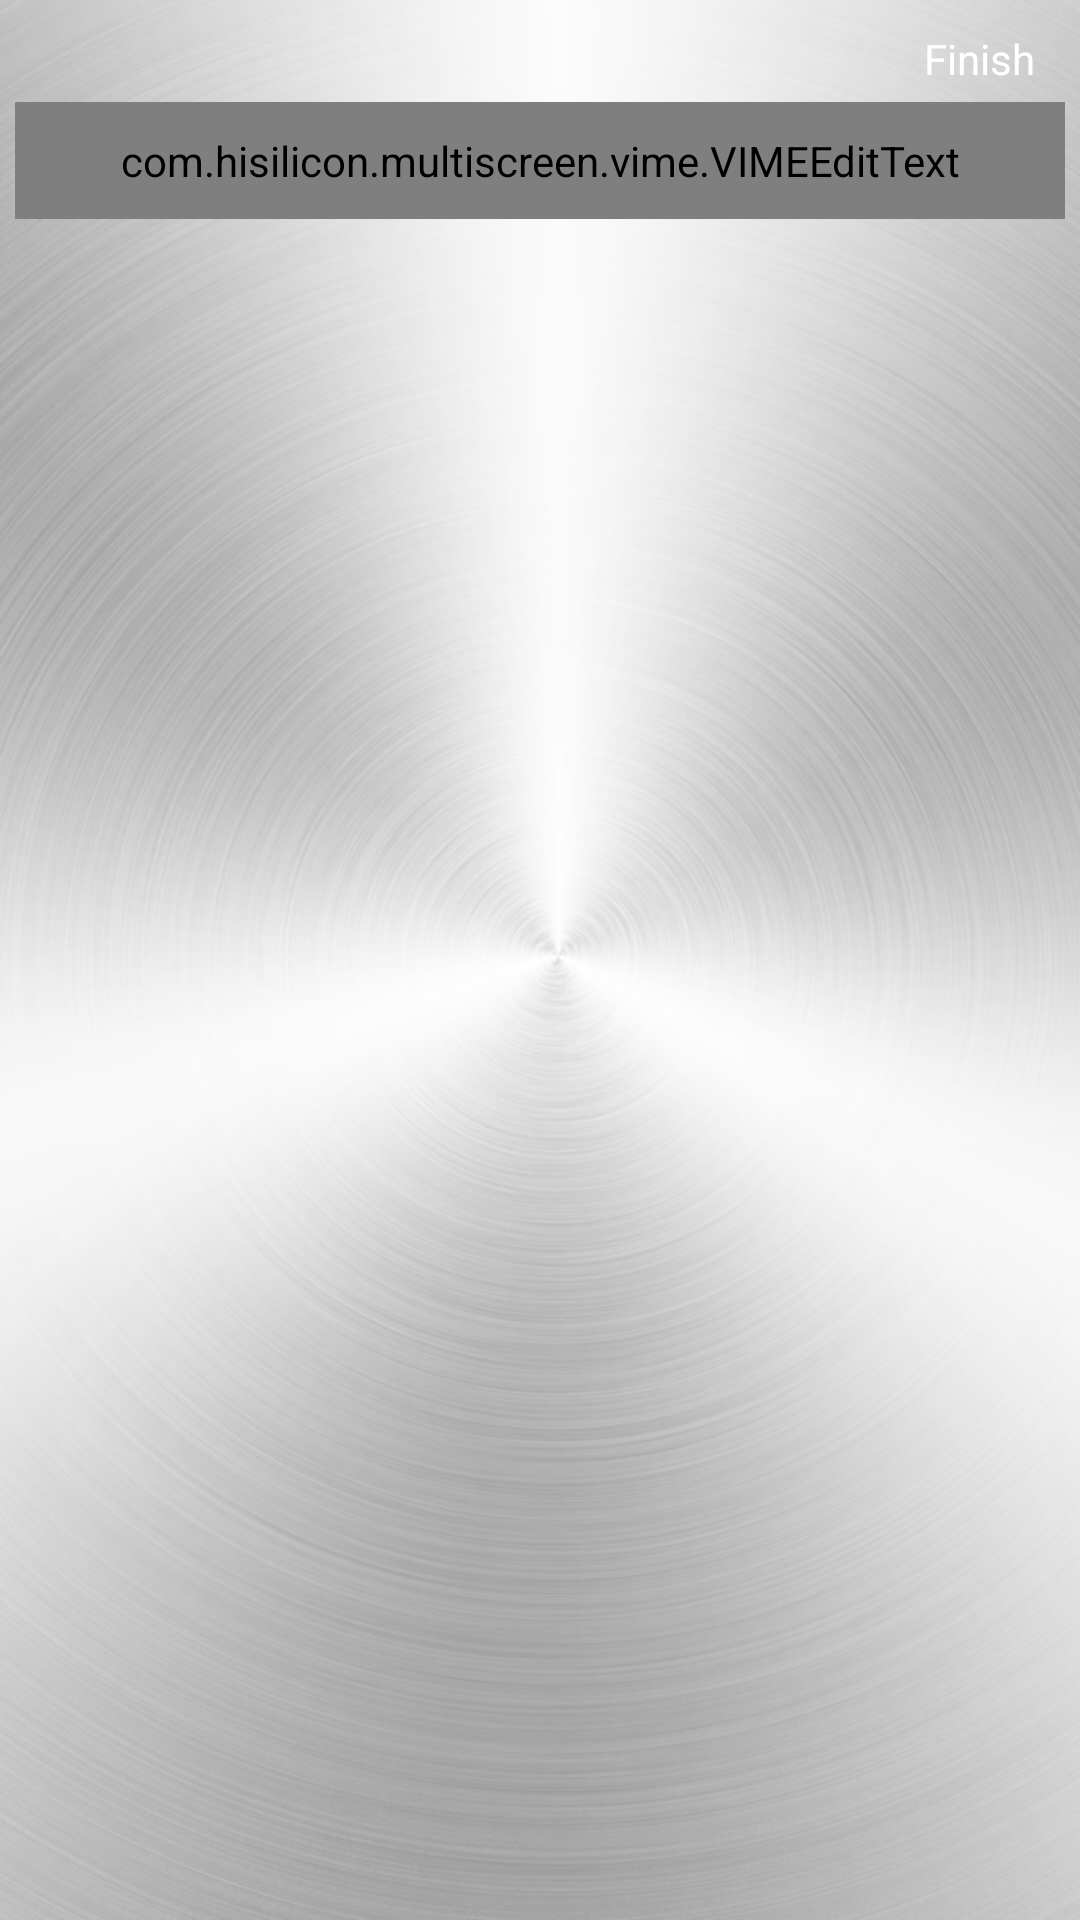

The Android layout XML behind this screen, and the referenced resources:
<!-- AndroidManifest.xml: application theme HiTheme_PushLeftIn -->
<!-- res/layout/input.xml -->
<?xml version="1.0" encoding="utf-8"?>
<RelativeLayout android:orientation="vertical" android:background="@drawable/mybox_remote_background" android:layout_width="match_parent" android:layout_height="match_parent"
  xmlns:android="http://schemas.android.com/apk/res/android">
    <Button android:textColor="@color/white" android:id="@id/button" android:background="@drawable/input_box_select" android:paddingLeft="10.0dp" android:paddingRight="10.0dp" android:layout_width="wrap_content" android:layout_height="wrap_content" android:layout_marginTop="10.0dp" android:layout_marginRight="5.0dp" android:text="@string/input_end" android:layout_alignParentRight="true" />
    <com.hisilicon.multiscreen.vime.VIMEEditText android:textSize="20.0sp" android:textColor="@color/white" android:gravity="left|top" android:id="@id/et_input_text" android:background="@drawable/input_box" android:padding="10.0dp" android:layout_width="match_parent" android:layout_height="wrap_content" android:layout_margin="5.0dp" android:layout_marginTop="10.0dp" android:lines="9" android:layout_below="@id/button" android:inputType="textMultiLine" />
</RelativeLayout>
<!-- resources referenced by this layout -->
<resources>
  <color name="white">#ffffff</color>
  <!-- drawable input_box: png bitmap (drawable-xhdpi-v4, 1659 bytes) -->
  <!-- drawable input_box_select (drawable) -->
  <?xml version="1.0" encoding="utf-8"?>
  <selector
    xmlns:android="http://schemas.android.com/apk/res/android">
      <item android:state_pressed="true" android:drawable="@drawable/input_btn_foucs" />
      <item android:state_focused="true" android:drawable="@drawable/input_btn_foucs" />
      <item android:drawable="@drawable/input_btn" />
  </selector>
  <!-- drawable mybox_remote_background: png bitmap (drawable-nodpi-v4, 331822 bytes) -->
  <string name="input_end">Finish</string>
  <style name="HiTheme_PushLeftIn" parent="@android:style/Theme.NoTitleBar">
          <item name="android:windowAnimationStyle">@style/ActivityPushLeftInAnimation</item>
      </style>
  <style name="ActivityPushLeftInAnimation" parent="@android:style/Animation.Activity">
          <item name="android:activityOpenEnterAnimation">@anim/push_left_in</item>
          <item name="android:activityOpenExitAnimation">@anim/push_left_out</item>
          <item name="android:activityCloseEnterAnimation">@anim/push_right_in</item>
          <item name="android:activityCloseExitAnimation">@anim/push_right_out</item>
      </style>
</resources>
